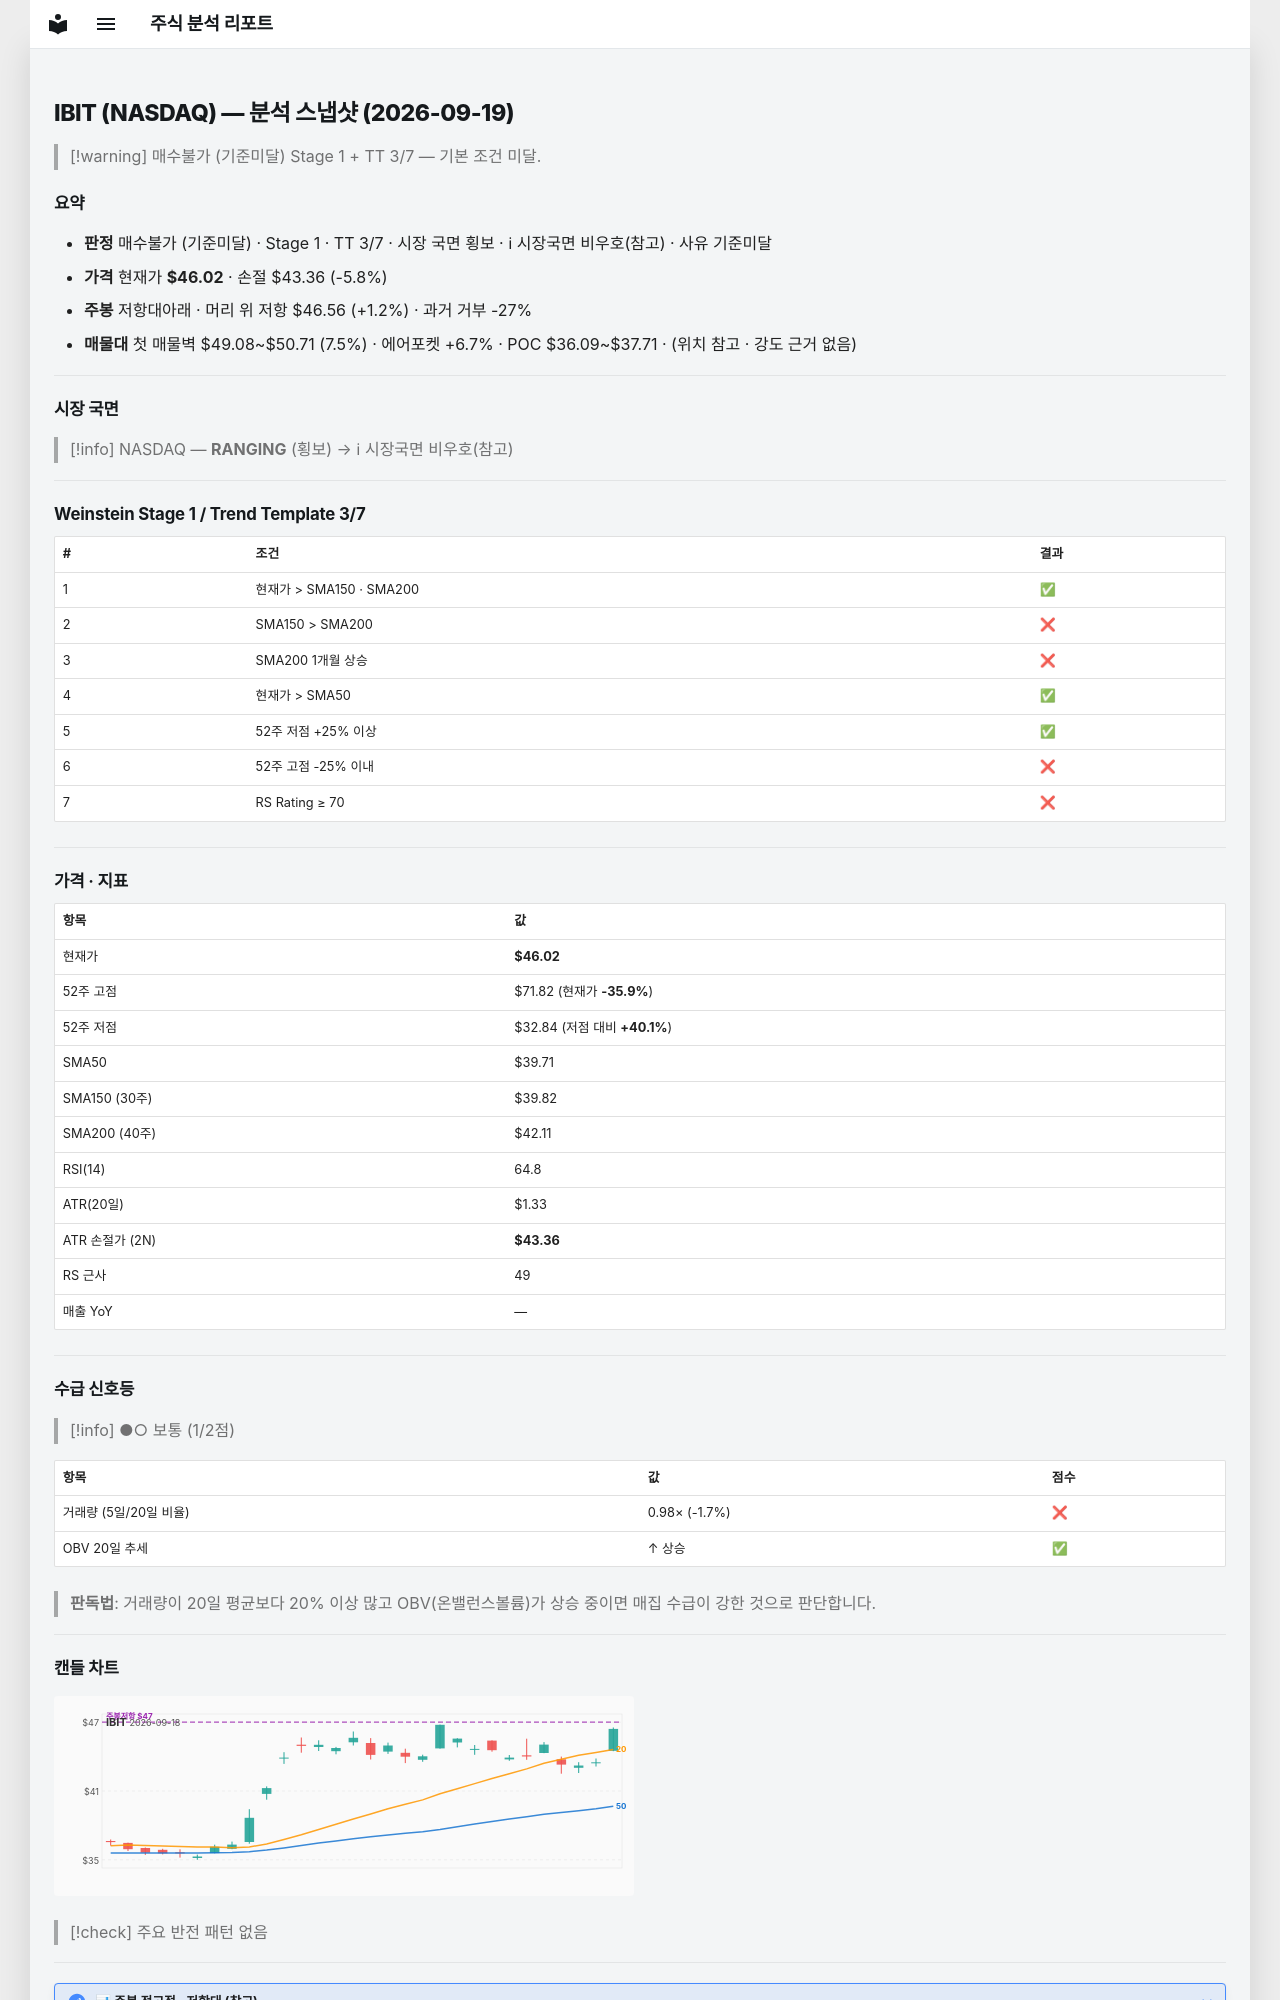

repository: soloandco/stock-reports · page: snapshots/IBIT-2026-09-19/index.html · generator: mkdocs

---
type: analysis-snapshot
title: IBIT 분석 스냅샷
ticker: IBIT
market: NASDAQ
created: 2026-09-19
updated: 2026-09-19
bar-date: 2026-09-18
verdict: 매수불가
verdict-reason: 기준미달
real-rr: 0.20
sma50-gap-pct: 15.9
weekly-position: 저항대아래
weekly-overhead-price: 46.56
weekly-overhead-pct: 1.2
stage: 1
trend-template-score: 3
tt-max: 7
price: 46.02000045776367
stop-price: 43.35587435255873
market-regime: RANGING
supply-demand-score: 1/2
supply-demand-label: 보통
status: tracking
tags:
  - stock-agent
  - watchlist
  - IBIT
  - analysis
related:
  - "[[analysis-template]]"
---

# IBIT (NASDAQ) — 분석 스냅샷 (2026-09-19)

> [!warning] 매수불가 (기준미달)
> Stage 1 + TT 3/7 — 기본 조건 미달.

## 요약

- **판정** 매수불가 (기준미달) · Stage 1 · TT 3/7 · 시장 국면 횡보 · ℹ 시장국면 비우호(참고) · 사유 기준미달
- **가격** 현재가 **$46.02** · 손절 $43.36 (-5.8%)
- **주봉** 저항대아래 · 머리 위 저항 $46.56 (+1.2%) · 과거 거부 -27%
- **매물대** 첫 매물벽 $49.08~$50.71 (7.5%) · 에어포켓 +6.7% · POC $36.09~$37.71 · (위치 참고 · 강도 근거 없음)

---

## 시장 국면

> [!info] NASDAQ — **RANGING** (횡보) → ℹ 시장국면 비우호(참고)

---

## Weinstein Stage 1 / Trend Template 3/7

| # | 조건 | 결과 |
|---|------|------|
| 1 | 현재가 > SMA150 · SMA200 | ✅ |
| 2 | SMA150 > SMA200 | ❌ |
| 3 | SMA200 1개월 상승 | ❌ |
| 4 | 현재가 > SMA50 | ✅ |
| 5 | 52주 저점 +25% 이상 | ✅ |
| 6 | 52주 고점 -25% 이내 | ❌ |
| 7 | RS Rating ≥ 70 | ❌ |

---

## 가격 · 지표

| 항목 | 값 |
|------|---|
| 현재가 | **$46.02** |
| 52주 고점 | $71.82 (현재가 **-35.9%**) |
| 52주 저점 | $32.84 (저점 대비 **+40.1%**) |
| SMA50 | $39.71 |
| SMA150 (30주) | $39.82 |
| SMA200 (40주) | $42.11 |
| RSI(14) | 64.8 |
| ATR(20일) | $1.33 |
| ATR 손절가 (2N) | **$43.36** |
| RS 근사 | 49 |
| 매출 YoY | — |

---
## 수급 신호등

> [!info] ●○ 보통 (1/2점)

| 항목 | 값 | 점수 |
|------|------|------|
| 거래량 (5일/20일 비율) | 0.98× (-1.7%) | ❌ |
| OBV 20일 추세 | ↑ 상승 | ✅ |

> **판독법**: 거래량이 20일 평균보다 20% 이상 많고 OBV(온밸런스볼륨)가 상승 중이면 매집 수급이 강한 것으로 판단합니다.

---
